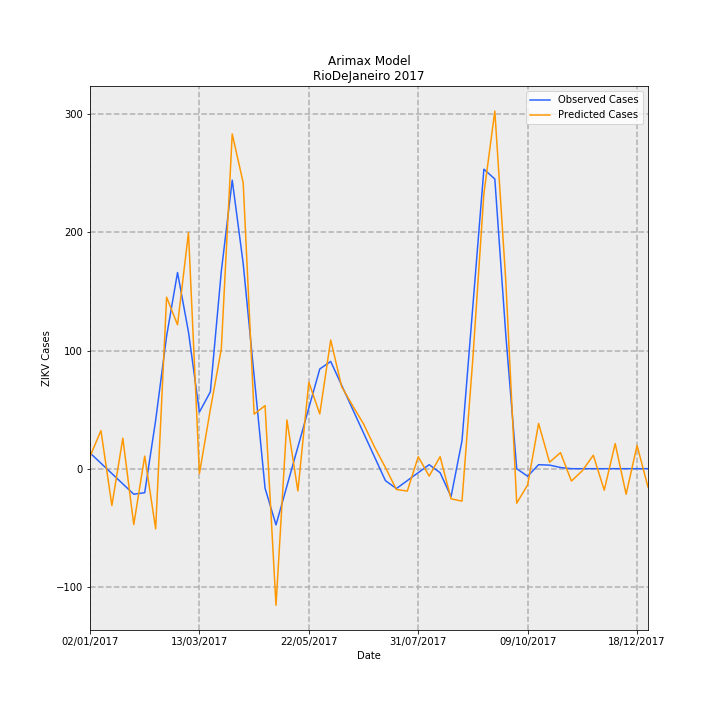

The data file committed next to this chart (first rows):
Date, predictions_incidence, observed_incidence, Predicted Cases, Observed Cases, error
02/01/2017, 0.06122, 0.0799, 10.23, 13.36, -3.124
09/01/2017, 0.1929, 0.02763, 32.24, 4.619, 27.62
16/01/2017, -0.1864, -0.02464, -31.16, -4.119, -27.04
23/01/2017, 0.1544, -0.07691, 25.82, -12.86, 38.68
30/01/2017, -0.2829, -0.1292, -47.3, -21.6, -25.7
06/02/2017, 0.06363, -0.1216, 10.64, -20.33, 30.97
13/02/2017, -0.3046, 0.2448, -50.93, 40.93, -91.86
20/02/2017, 0.8684, 0.6711, 145.2, 112.2, 32.99
27/02/2017, 0.7285, 0.9934, 121.8, 166.1, -44.29
06/03/2017, 1.195, 0.6921, 199.8, 115.7, 84.04
13/03/2017, -0.02495, 0.2868, -4.172, 47.96, -52.13
20/03/2017, 0.3001, 0.389, 50.18, 65.04, -14.87
27/03/2017, 0.6055, 0.9987, 101.2, 167, -65.73
03/04/2017, 1.695, 1.461, 283.4, 244.3, 39.1
10/04/2017, 1.448, 1.039, 242.1, 173.8, 68.31
17/04/2017, 0.2763, 0.4703, 46.2, 78.64, -32.44
24/04/2017, 0.3193, -0.09865, 53.39, -16.49, 69.88
01/05/2017, -0.6916, -0.2845, -115.6, -47.56, -68.07
08/05/2017, 0.2465, -0.0872, 41.22, -14.58, 55.79
15/05/2017, -0.1128, 0.1101, -18.86, 18.41, -37.27
22/05/2017, 0.4381, 0.3074, 73.24, 51.39, 21.85
29/05/2017, 0.2772, 0.5047, 46.34, 84.38, -38.04
05/06/2017, 0.6516, 0.543, 108.9, 90.78, 18.16
12/06/2017, 0.4155, 0.4223, 69.46, 70.61, -1.147
19/06/2017, 0.3194, 0.3016, 53.4, 50.43, 2.966
26/06/2017, 0.2268, 0.181, 37.92, 30.26, 7.668
03/07/2017, 0.1104, 0.0603, 18.45, 10.08, 8.373
10/07/2017, 0.006018, -0.06038, 1.006, -10.09, 11.1
17/07/2017, -0.105, -0.1006, -17.56, -16.81, -0.7465
24/07/2017, -0.1134, -0.0603, -18.96, -10.08, -8.875
31/07/2017, 0.06034, -0.02002, 10.09, -3.348, 13.44
07/08/2017, -0.03719, 0.02025, -6.217, 3.386, -9.603
14/08/2017, 0.06091, -0.02025, 10.18, -3.386, 13.57
21/08/2017, -0.1526, -0.1415, -25.51, -23.66, -1.852
28/08/2017, -0.1642, 0.1415, -27.46, 23.66, -51.12
04/09/2017, 0.5635, 0.829, 94.22, 138.6, -44.37
11/09/2017, 1.392, 1.516, 232.7, 253.5, -20.81
18/09/2017, 1.811, 1.467, 302.7, 245.2, 57.49
25/09/2017, 0.9524, 0.6799, 159.2, 113.7, 45.57
02/10/2017, -0.1747, 0.0, -29.21, 0.0, -29.21
09/10/2017, -0.08202, -0.03833, -13.71, -6.408, -7.305
16/10/2017, 0.2289, 0.02018, 38.26, 3.374, 34.89
23/10/2017, 0.03293, 0.01814, 5.505, 3.033, 2.472
30/10/2017, 0.08123, 0.006014, 13.58, 1.005, 12.57
06/11/2017, -0.06261, -3.2397561187433e-05, -10.47, -0.005417, -10.46
13/11/2017, -0.01008, 0.0, -1.686, 0.0, -1.686
20/11/2017, 0.06809, 0.0, 11.38, 0.0, 11.38
27/11/2017, -0.1089, 0.0, -18.2, 0.0, -18.2
04/12/2017, 0.1272, 0.0, 21.26, 0.0, 21.26
11/12/2017, -0.1293, 0.0, -21.62, 0.0, -21.62
18/12/2017, 0.1176, 0.0, 19.66, 0.0, 19.66
25/12/2017, -0.09306, 0.0, -15.56, 0.0, -15.56
